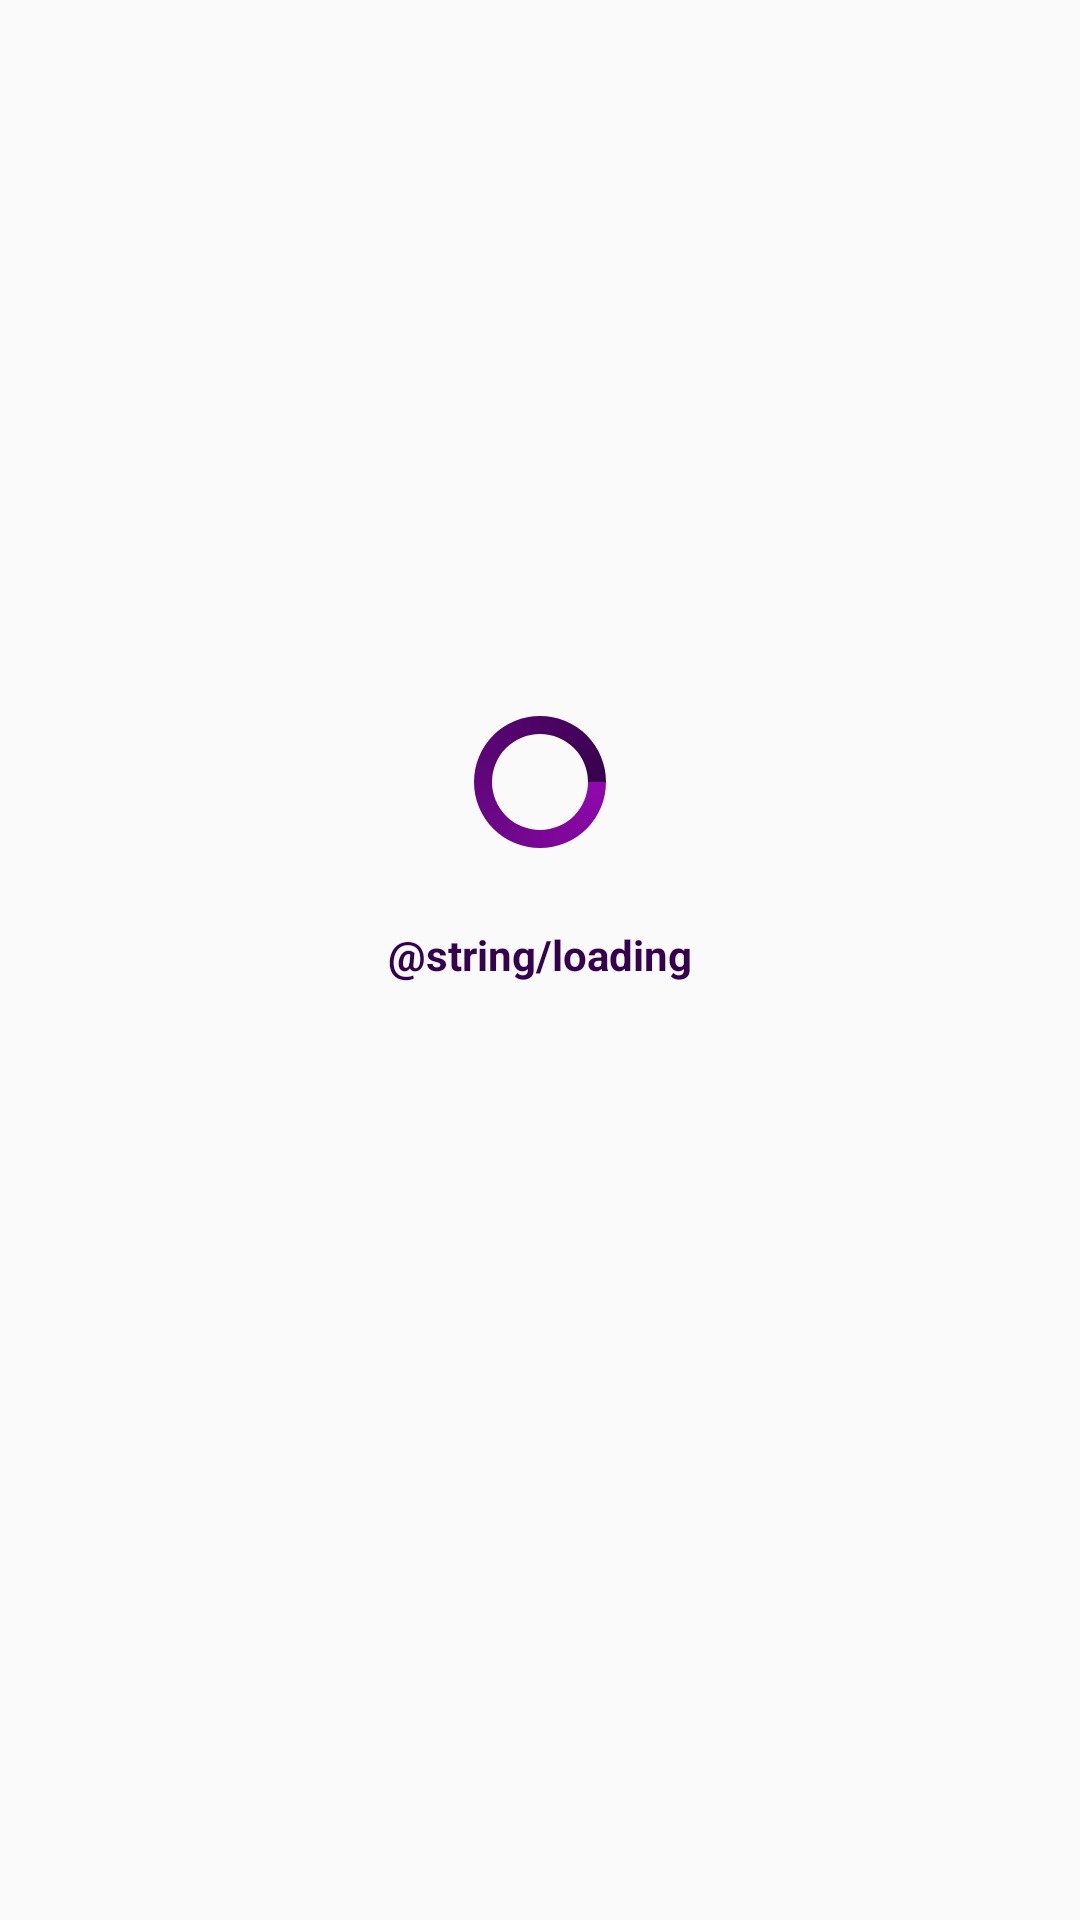

Layout XML and referenced resources for this Android screen:
<!-- AndroidManifest.xml: application theme AppTheme -->
<!-- res/layout/loading_dialog.xml -->
<?xml version="1.0" encoding="utf-8"?>
<androidx.constraintlayout.widget.ConstraintLayout
    xmlns:android="http://schemas.android.com/apk/res/android"
    xmlns:app="http://schemas.android.com/apk/res-auto"
    xmlns:tools="http://schemas.android.com/tools"
    android:layout_width="match_parent"
    android:layout_height="match_parent"
    >

    <ProgressBar
        android:id="@+id/progressBar"
        style="?android:attr/progressBarStyle"
        android:layout_width="wrap_content"
        android:layout_height="wrap_content"
        android:indeterminateDrawable="@drawable/progress"
        app:layout_constraintBottom_toBottomOf="parent"
        app:layout_constraintEnd_toEndOf="parent"
        app:layout_constraintStart_toStartOf="parent"
        app:layout_constraintTop_toTopOf="parent"
        app:layout_constraintVertical_bias=".4"
        />

    <TextView
        android:id="@+id/textView16"
        android:layout_width="wrap_content"
        android:layout_height="wrap_content"
        android:layout_marginTop="24dp"
        android:text="@string/loading"
        android:textSize="@dimen/label_16sp"
        android:textColor="@color/colorPrimary"
        android:textStyle="bold"
        app:layout_constraintBottom_toBottomOf="parent"
        app:layout_constraintEnd_toEndOf="parent"
        app:layout_constraintStart_toStartOf="parent"
        app:layout_constraintTop_toBottomOf="@+id/progressBar"
        app:layout_constraintVertical_bias="0.0"
        />
</androidx.constraintlayout.widget.ConstraintLayout>
<!-- resources referenced by this layout -->
<resources>
  <color name="colorPrimary">#36024d</color>
  <!-- drawable progress (drawable) -->
  <?xml version="1.0" encoding="utf-8"?>
  <rotate xmlns:android="http://schemas.android.com/apk/res/android"
      android:pivotX="50%"
      android:pivotY="50%"
      android:fromDegrees="0"
      android:toDegrees="1800">
  
      <shape
          android:shape="ring"
          android:innerRadiusRatio="3"
          android:thicknessRatio="8"
          android:useLevel="false">
  
          <size
              android:width="76dip"
              android:height="76dip" />
  
          <gradient
              android:type="sweep"
              android:useLevel="false"
              android:startColor="@color/colorSecondary"
              android:endColor="@color/colorPrimary"
              android:angle="0"/>
  
      </shape>
  
  </rotate>
  <style name="AppTheme" parent="Theme.AppCompat.Light.NoActionBar">
          
          <item name="colorPrimary">@color/colorPrimary</item>
          <item name="colorPrimaryDark">@color/colorPrimary</item>
          <item name="colorAccent">@color/colorAccent</item>
  
      </style>
  <color name="colorSecondary">#8f09ad</color>
  <color name="colorAccent">#03DAC5</color>
</resources>
